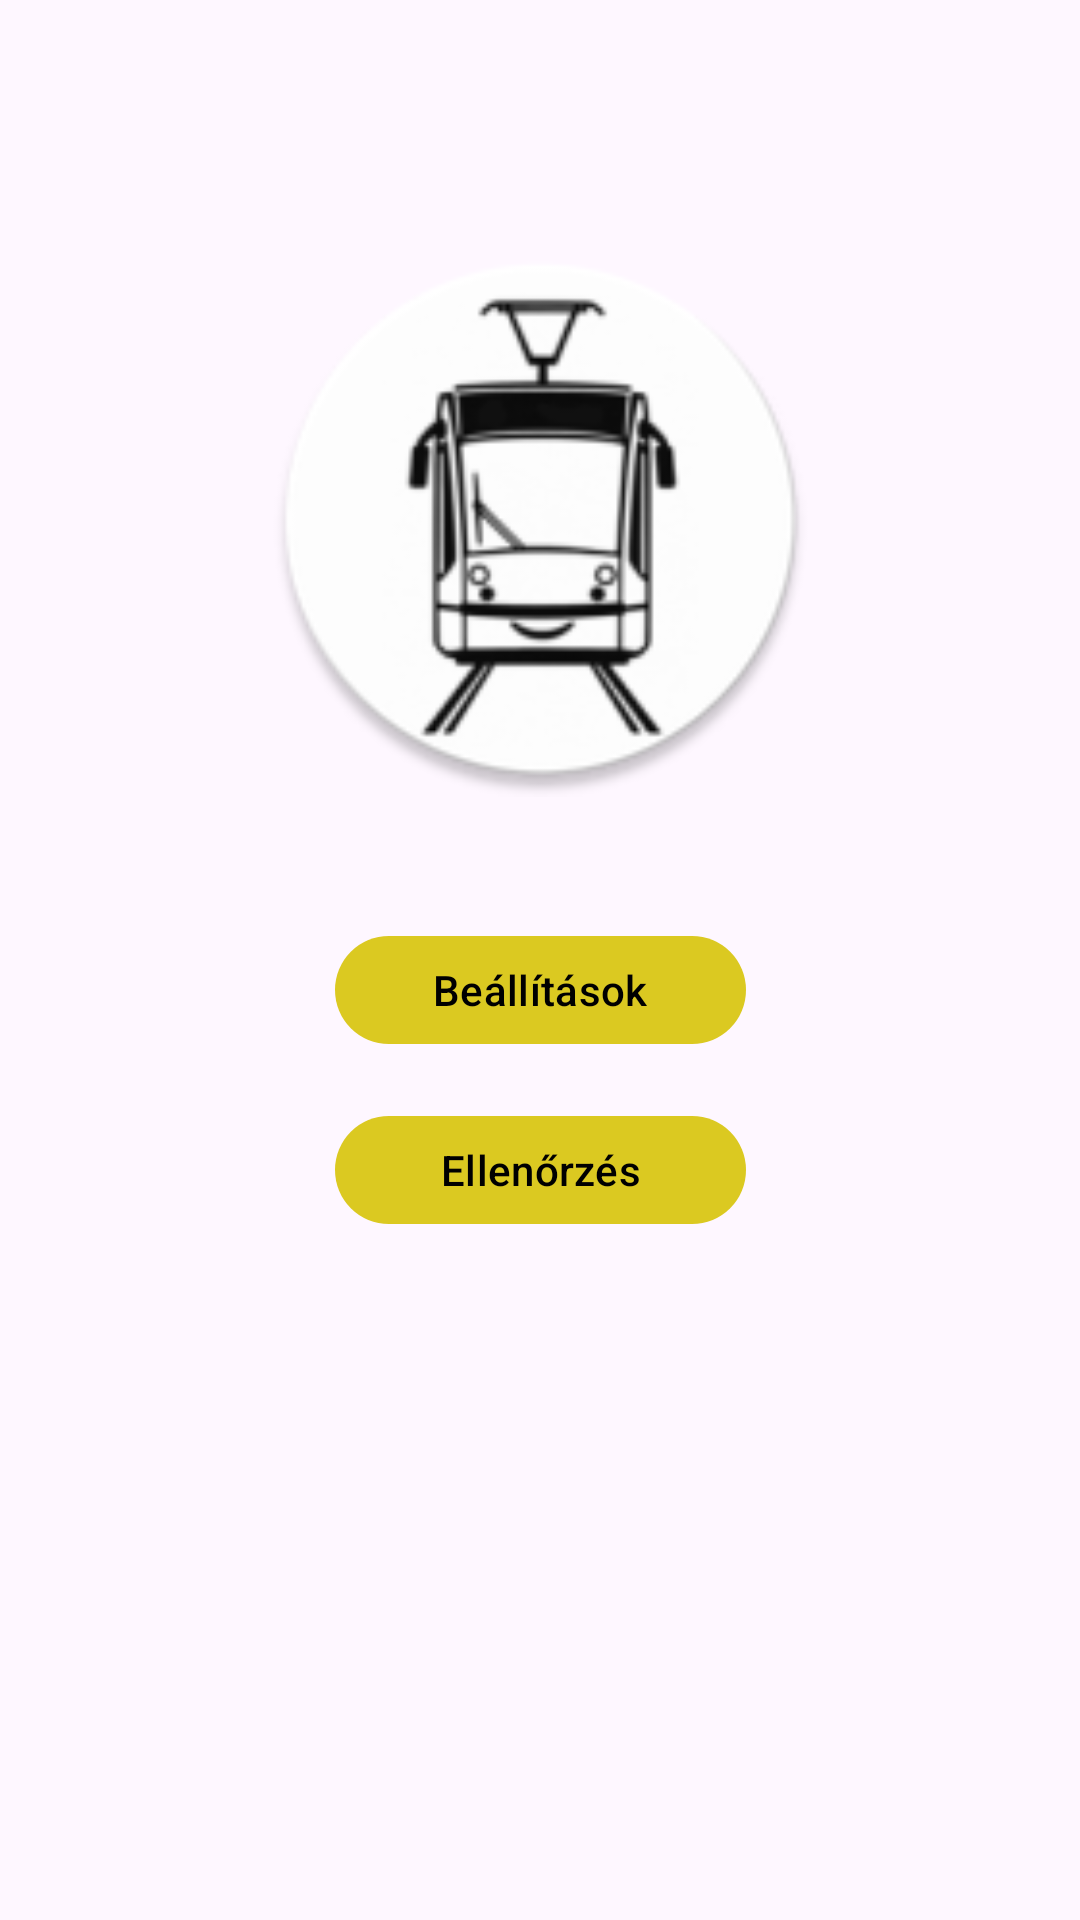

Here is an Android app screen rendered from its layout file. Give the layout XML and the strings, colors and styles it references.
<!-- AndroidManifest.xml: application theme Theme.Justicebringer -->
<!-- res/layout/activity_main.xml -->
<?xml version="1.0" encoding="utf-8"?>
<androidx.constraintlayout.widget.ConstraintLayout xmlns:android="http://schemas.android.com/apk/res/android"
    xmlns:app="http://schemas.android.com/apk/res-auto"
    xmlns:tools="http://schemas.android.com/tools"
    android:layout_width="match_parent"
    android:layout_height="match_parent">

    <Button
        android:id="@+id/btnSettings"
        android:layout_width="137dp"
        android:layout_height="44dp"
        android:layout_marginStart="112dp"
        android:layout_marginTop="308dp"
        android:layout_marginEnd="112dp"
        android:text="Beállítások"
        android:textColor="#000000"
        app:layout_constraintEnd_toEndOf="parent"
        app:layout_constraintStart_toStartOf="parent"
        app:layout_constraintTop_toTopOf="parent" />

    <Button
        android:id="@+id/btnForm"
        android:layout_width="137dp"
        android:layout_height="44dp"
        android:layout_marginStart="112dp"
        android:layout_marginTop="368dp"
        android:layout_marginEnd="112dp"
        android:text="Ellenőrzés"
        android:textColor="#000000"
        app:layout_constraintEnd_toEndOf="parent"
        app:layout_constraintStart_toStartOf="parent"
        app:layout_constraintTop_toTopOf="parent" />

    <ImageView
        android:id="@+id/imageView"
        android:layout_width="185dp"
        android:layout_height="219dp"
        android:layout_marginStart="112dp"
        android:layout_marginTop="98dp"
        android:layout_marginEnd="112dp"
        android:layout_marginBottom="60dp"
        app:layout_constraintBottom_toTopOf="@+id/btnSettings"
        app:layout_constraintEnd_toEndOf="parent"
        app:layout_constraintStart_toStartOf="parent"
        app:layout_constraintTop_toTopOf="parent"
        app:srcCompat="@mipmap/ic_launcher_c_round" />

</androidx.constraintlayout.widget.ConstraintLayout>
<!-- resources referenced by this layout -->
<resources>
  <!-- mipmap ic_launcher_c_round: webp bitmap (mipmap-hdpi, 2942 bytes) -->
  <style name="Theme.Justicebringer" parent="Theme.Material3.DayNight.NoActionBar">
          
          <item name="colorPrimary">#DBC921</item>
          <item name="colorSecondary">#DBC921</item>
      </style>
</resources>
